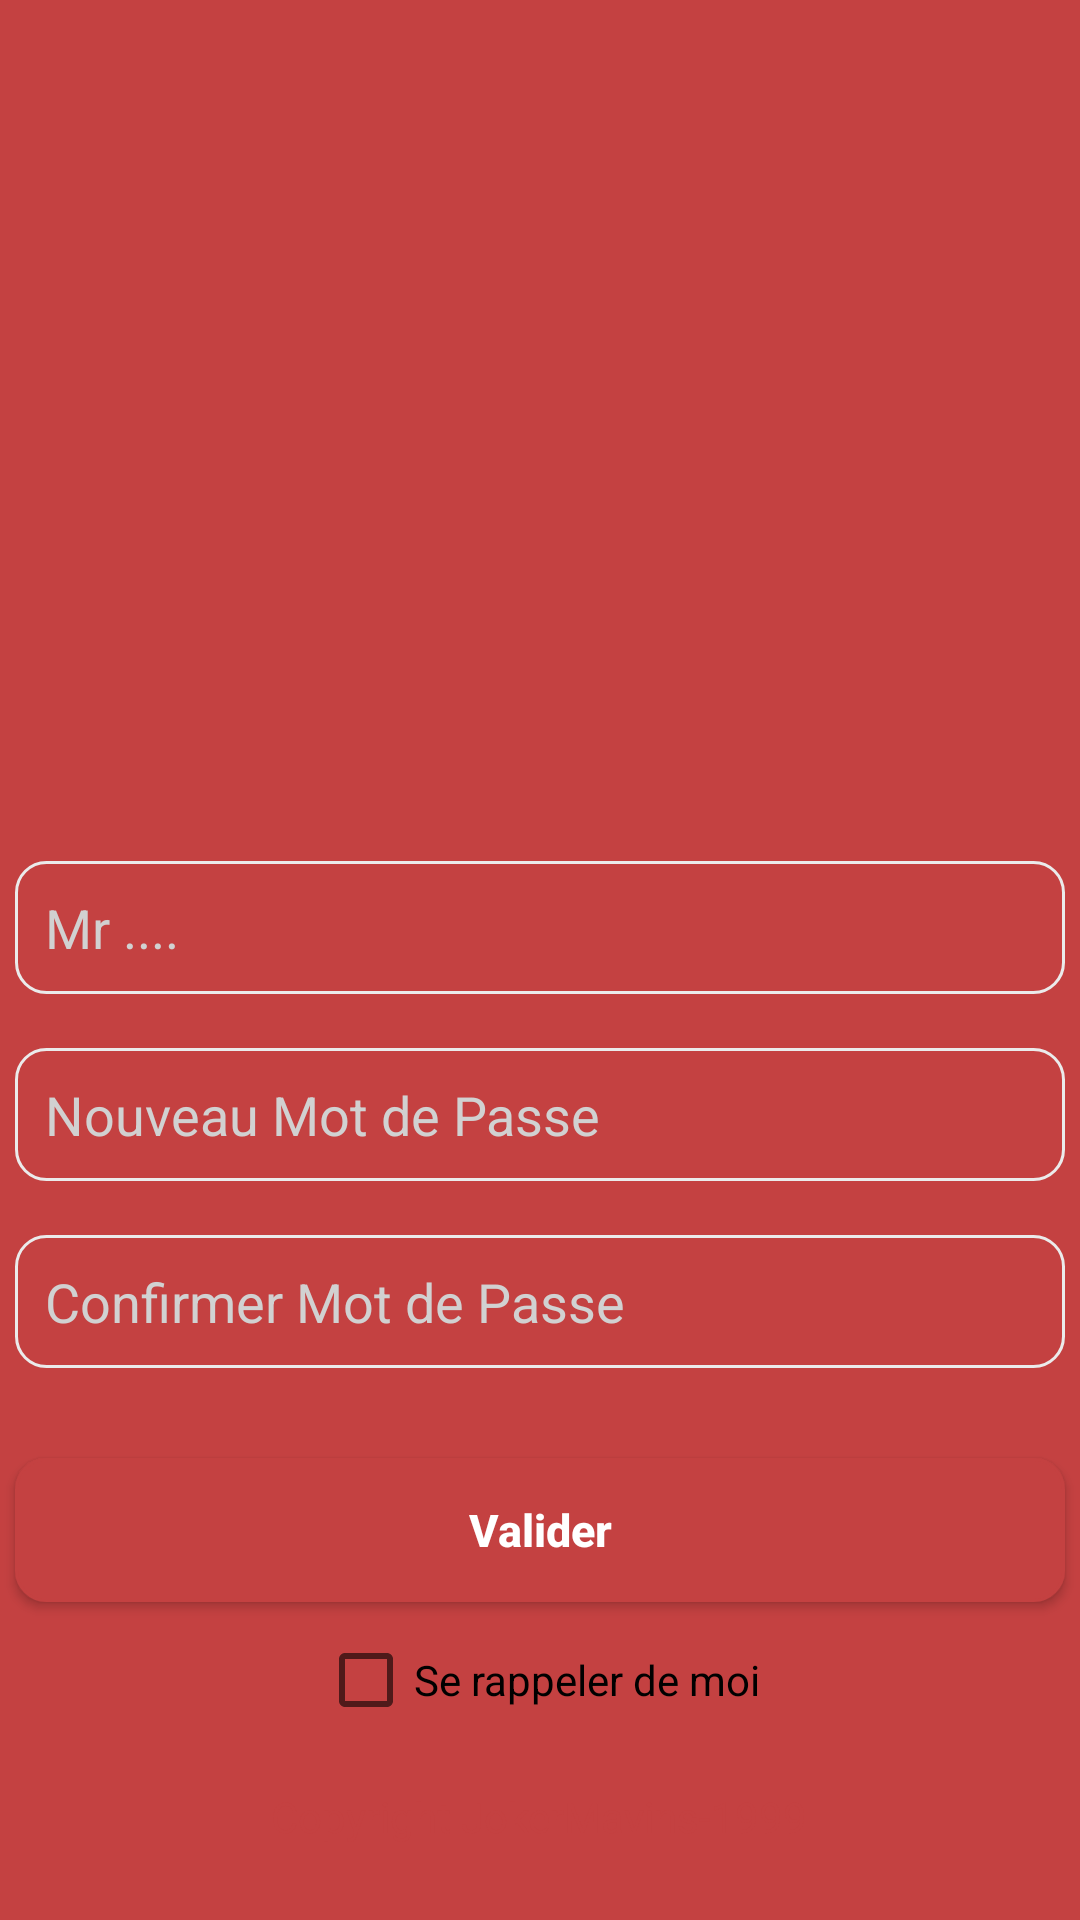

Layout XML and referenced resources for this Android screen:
<!-- AndroidManifest.xml: application theme Theme.ISOWO -->
<!-- res/layout/activity_connexion_new_mdp.xml -->
<?xml version="1.0" encoding="utf-8"?>
<RelativeLayout xmlns:android="http://schemas.android.com/apk/res/android"
    xmlns:app="http://schemas.android.com/apk/res-auto"
    xmlns:tools="http://schemas.android.com/tools"
    android:layout_width="match_parent"
    android:layout_height="match_parent"
    android:layout_gravity="bottom"
    android:gravity="bottom"
    android:foregroundGravity="bottom"
    android:background="@color/red"
    tools:context=".ConnexionNewMdp">

    <LinearLayout
        android:layout_width="match_parent"
        android:layout_height="wrap_content"
        android:background="@drawable/bottomradius"
        android:layout_centerHorizontal="true"
        android:orientation="vertical"
        android:gravity="bottom"
        android:foregroundGravity="bottom">

        <EditText
            android:padding="10dp"
            android:layout_marginTop="50dp"
            android:layout_gravity="center"
            android:layout_width="wrap_content"
            android:hint="Mr ...."
            android:background="@drawable/radius"
            android:inputType="text"
            android:textColorHint="#D1D1D1"
            android:layout_height="wrap_content"
            android:width="350dp"/>
        <EditText
            android:layout_gravity="center"
            android:layout_marginTop="18dp"
            android:hint="Nouveau Mot de Passe"
            android:padding="10dp"
            android:textColorHint="#D1D1D1"
            android:background="@drawable/radius"
            android:inputType="textPassword"
            android:layout_width="wrap_content"
            android:layout_height="wrap_content"
            android:width="350dp" />
        <EditText
            android:layout_gravity="center"
            android:layout_marginTop="18dp"
            android:hint="Confirmer Mot de Passe"
            android:padding="10dp"
            android:textColorHint="#D1D1D1"
            android:background="@drawable/radius"
            android:inputType="textPassword"
            android:layout_width="wrap_content"
            android:layout_height="wrap_content"
            android:width="350dp" />

        <androidx.appcompat.widget.AppCompatButton
            android:id="@+id/btnConnection"
            android:layout_width="350dp"
            android:layout_height="wrap_content"
            android:layout_gravity="center"
            android:layout_marginTop="30dp"
            android:background = "@drawable/btn"
            android:elevation="4dp"
            android:textSize="15sp"
            android:hint="Valider"
            android:textColorHint="#ffff"
            android:textStyle="bold" />

        <LinearLayout
            android:layout_marginTop="10dp"
            android:orientation="horizontal"
            android:layout_gravity="center"
            android:layout_width="wrap_content"
            android:layout_height="wrap_content">
            <CheckBox
                android:gravity="center"
                android:id="@+id/checkBox"
                android:layout_width="match_parent"
                android:layout_height="wrap_content"
                android:textColor="@color/black"
                android:text="Se rappeler de moi" />
        </LinearLayout>
        <TextView
            android:layout_width="wrap_content"
            android:layout_height="wrap_content"
            android:layout_gravity="center"
            android:text="Copyright JokerMavins-1999"
            android:layout_marginTop="20dp"
            android:textColor="@color/red"
            android:layout_marginBottom="25dp"/>
    </LinearLayout>

</RelativeLayout>
<!-- resources referenced by this layout -->
<resources>
  <color name="black">#FF000000</color>
  <color name="red">#C44141</color>
  <!-- drawable btn (drawable) -->
  <?xml version="1.0" encoding="utf-8"?>
  <shape xmlns:android="http://schemas.android.com/apk/res/android">
      <corners android:radius="10dp" />
      <stroke android:width="1dp" android:color="#C44141"/>
      <gradient android:startColor="@color/red" android:endColor="@color/red" />
  </shape>
  <!-- drawable radius (drawable) -->
  <?xml version="1.0" encoding="utf-8"?>
  <shape xmlns:android="http://schemas.android.com/apk/res/android">
      <corners android:radius="10dp" />
      <size android:height="20dp" />
      <stroke android:width="1dp" android:color="#EBEBEB"/>
  </shape>
  <style name="Theme.ISOWO" parent="Theme.AppCompat.Light.NoActionBar">
          
          <item name="colorPrimary">@color/purple_500</item>
          <item name="colorPrimaryVariant">@color/purple_700</item>
          <item name="colorOnPrimary">@color/white</item>
          
          <item name="colorSecondary">@color/teal_200</item>
          <item name="colorSecondaryVariant">@color/teal_700</item>
          <item name="colorOnSecondary">@color/black</item>
          
          <item name="android:statusBarColor" tools:targetApi="l">?attr/colorPrimaryVariant</item>
          
      </style>
  <color name="purple_500">#FF6200EE</color>
  <color name="purple_700">#FF3700B3</color>
  <color name="white">#FFFFFFFF</color>
  <color name="teal_200">#FF03DAC5</color>
  <color name="teal_700">#FF018786</color>
</resources>
